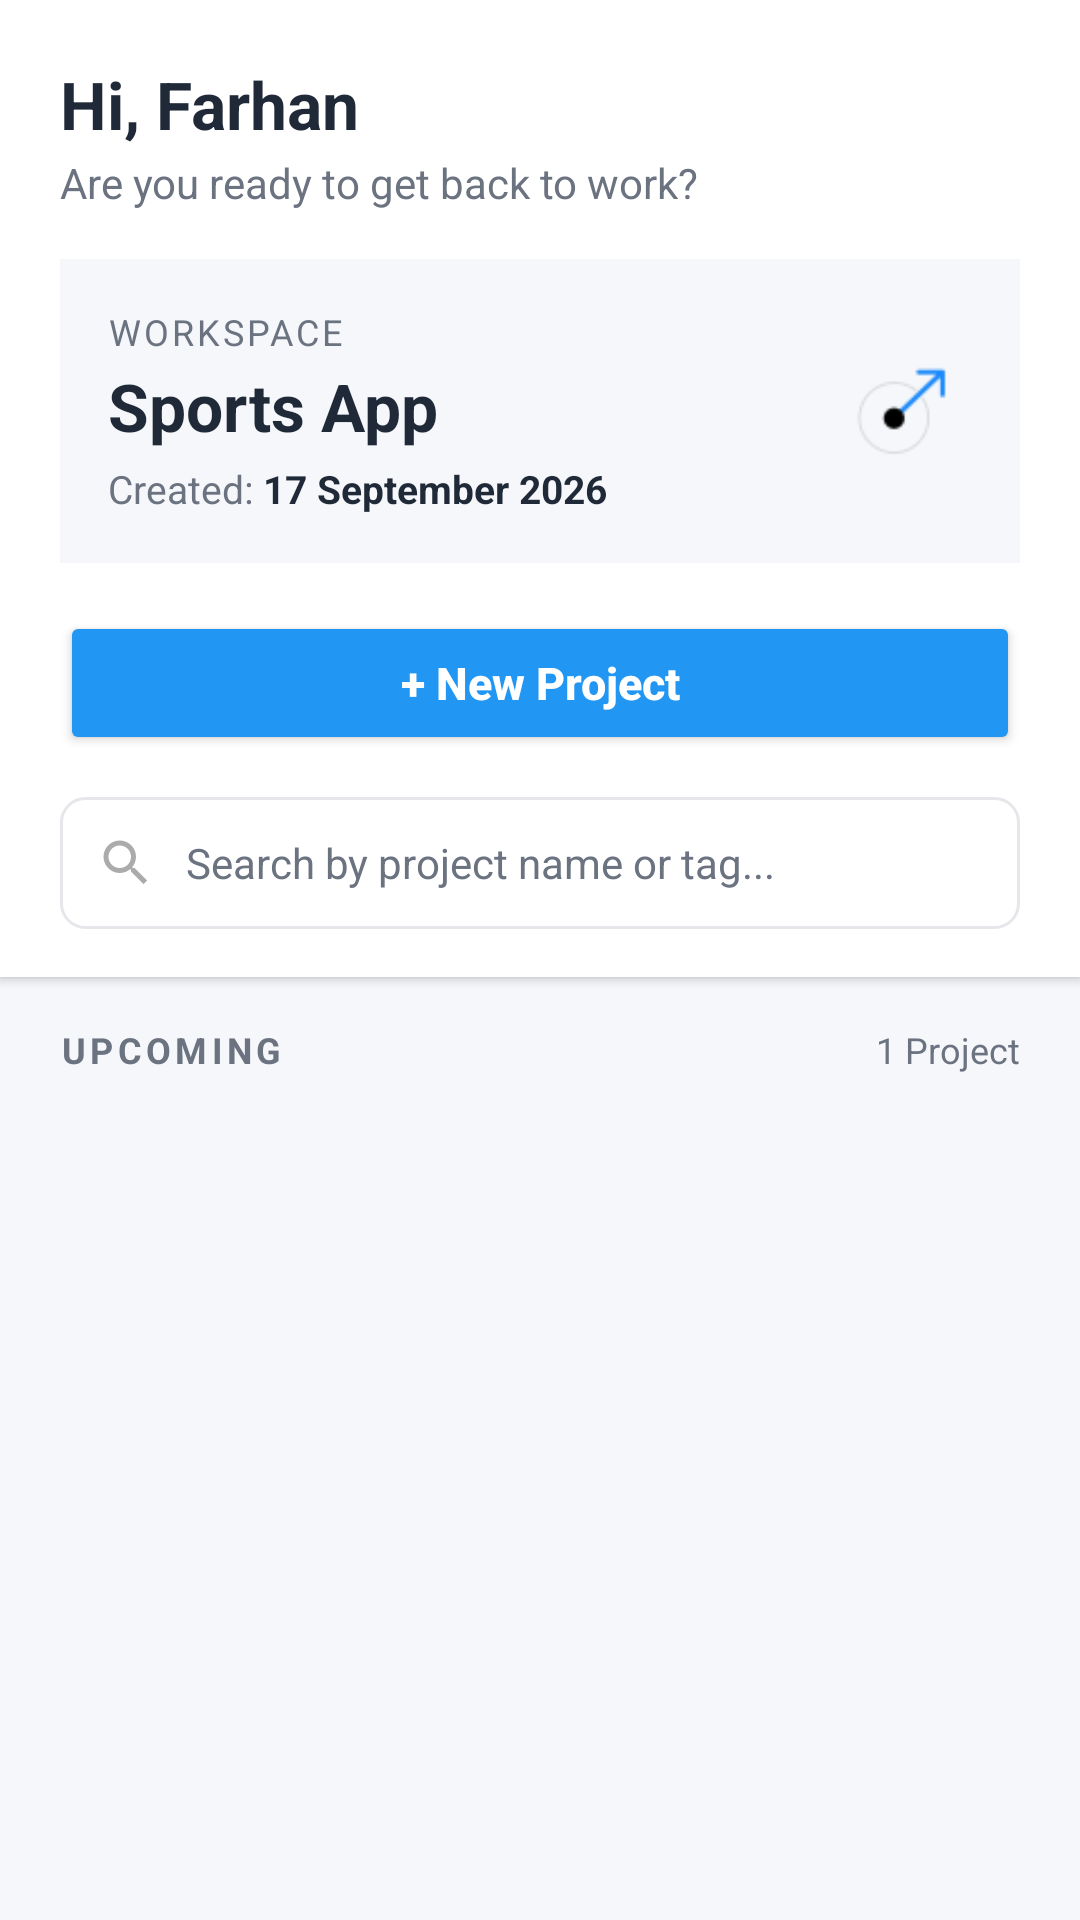

Layout XML and referenced resources for this Android screen:
<!-- AndroidManifest.xml: application theme Theme.FirstApp -->
<!-- res/layout/activity_home.xml -->
<?xml version="1.0" encoding="utf-8"?>
<LinearLayout xmlns:android="http://schemas.android.com/apk/res/android"
    xmlns:tools="http://schemas.android.com/tools"
    android:id="@+id/main"
    android:layout_width="match_parent"
    android:layout_height="match_parent"
    android:orientation="vertical"
    android:background="@color/tf_bg_screen"
    tools:context=".HomeActivity">

    
    <LinearLayout
        android:layout_width="match_parent"
        android:layout_height="wrap_content"
        android:orientation="vertical"
        android:background="@color/tf_surface"
        android:paddingTop="20dp"
        android:paddingBottom="16dp"
        android:paddingHorizontal="20dp"
        android:elevation="2dp">

        <TextView
            android:layout_width="wrap_content"
            android:layout_height="wrap_content"
            android:text="@string/user_salutation"
            android:textSize="22sp"
            android:textStyle="bold"
            android:textColor="@color/tf_text_primary" />

        <TextView
            android:layout_width="wrap_content"
            android:layout_height="wrap_content"
            android:text="@string/main_sub"
            android:textSize="14sp"
            android:textColor="@color/tf_text_secondary"
            android:layout_marginTop="2dp" />

        
        <LinearLayout
            android:layout_width="match_parent"
            android:layout_height="wrap_content"
            android:orientation="horizontal"
            android:background="@color/tf_bg_screen"
            android:layout_marginTop="16dp"
            android:padding="16dp"
            android:gravity="center_vertical">

            <LinearLayout
                android:layout_width="0dp"
                android:layout_height="wrap_content"
                android:layout_weight="1"
                android:orientation="vertical">

                <TextView
                    android:layout_width="wrap_content"
                    android:layout_height="wrap_content"
                    android:text="@string/workspace_title"
                    android:textSize="12sp"
                    android:textColor="@color/tf_text_secondary"
                    android:textAllCaps="true"
                    android:letterSpacing="0.08" />

                <TextView
                    android:layout_width="wrap_content"
                    android:layout_height="wrap_content"
                    android:text="@string/workspace_name"
                    android:textSize="22sp"
                    android:textStyle="bold"
                    android:textColor="@color/tf_text_primary"
                    android:layout_marginTop="2dp" />

                <LinearLayout
                    android:layout_width="wrap_content"
                    android:layout_height="wrap_content"
                    android:orientation="horizontal"
                    android:layout_marginTop="4dp">

                    <TextView
                        android:layout_width="wrap_content"
                        android:layout_height="wrap_content"
                        android:text="@string/workspace_sub"
                        android:textSize="13sp"
                        android:textColor="@color/tf_text_secondary" />

                    <TextView
                        android:layout_width="wrap_content"
                        android:layout_height="wrap_content"
                        android:text="@string/workspace_creation_date"
                        android:textSize="13sp"
                        android:textStyle="bold"
                        android:textColor="@color/tf_text_primary" />
                </LinearLayout>
            </LinearLayout>

            <ImageView
                android:layout_width="48dp"
                android:layout_height="48dp"
                android:src="@drawable/workspace_icon"
                android:contentDescription="@string/todo" />
        </LinearLayout>

        
        <Button
            android:id="@+id/buttonNewProject"
            android:layout_width="match_parent"
            android:layout_height="48dp"
            android:layout_marginTop="16dp"
            android:text="+ New Project"
            android:backgroundTint="@color/tf_primary"
            android:textColor="@color/white"
            android:textSize="15sp"
            android:textStyle="bold"
            android:textAllCaps="false" />

        
        <LinearLayout
            android:layout_width="match_parent"
            android:layout_height="44dp"
            android:orientation="horizontal"
            android:background="@drawable/bg_input_field"
            android:layout_marginTop="14dp"
            android:gravity="center_vertical"
            android:paddingHorizontal="12dp">

            <ImageView
                android:layout_width="20dp"
                android:layout_height="20dp"
                android:src="@drawable/ic_search"
                android:contentDescription="Search"
                android:alpha="0.6" />

            <EditText
                android:id="@+id/editSearchProjects"
                android:layout_width="0dp"
                android:layout_height="match_parent"
                android:layout_weight="1"
                android:background="@null"
                android:hint="Search by project name or tag..."
                android:textSize="14sp"
                android:textColor="@color/tf_text_primary"
                android:textColorHint="@color/tf_text_secondary"
                android:paddingStart="10dp"
                android:paddingEnd="10dp"
                android:singleLine="true"
                android:imeOptions="actionSearch" />

            <ImageView
                android:id="@+id/buttonClearSearch"
                android:layout_width="18dp"
                android:layout_height="18dp"
                android:src="@drawable/ic_close"
                android:contentDescription="Clear search"
                android:visibility="gone"
                android:alpha="0.5" />
        </LinearLayout>

    </LinearLayout>

    
    <LinearLayout
        android:layout_width="match_parent"
        android:layout_height="wrap_content"
        android:orientation="horizontal"
        android:paddingHorizontal="20dp"
        android:paddingTop="16dp"
        android:paddingBottom="8dp"
        android:gravity="center_vertical">

        <TextView
            android:layout_width="0dp"
            android:layout_height="wrap_content"
            android:layout_weight="1"
            android:text="@string/upcoming_projects"
            android:textSize="12sp"
            android:textColor="@color/tf_text_secondary"
            android:textStyle="bold"
            android:textAllCaps="true"
            android:letterSpacing="0.12" />

        <TextView
            android:id="@+id/textProjectsCount"
            android:layout_width="wrap_content"
            android:layout_height="wrap_content"
            android:text="1 Project"
            android:textSize="12sp"
            android:textColor="@color/tf_text_secondary" />
    </LinearLayout>

    
    <FrameLayout
        android:layout_width="match_parent"
        android:layout_height="0dp"
        android:layout_weight="1">

        <androidx.recyclerview.widget.RecyclerView
            android:id="@+id/recyclerViewProjects"
            android:layout_width="match_parent"
            android:layout_height="match_parent"
            android:paddingHorizontal="20dp"
            android:paddingTop="8dp"
            android:paddingBottom="24dp"
            android:clipToPadding="false"
            android:scrollbars="vertical" />

        
        <TextView
            android:id="@+id/emptyProjectsView"
            android:layout_width="match_parent"
            android:layout_height="wrap_content"
            android:layout_gravity="center"
            android:gravity="center"
            android:padding="32dp"
            android:text="@string/no_projects"
            android:textColor="@color/tf_text_secondary"
            android:textSize="14sp"
            android:visibility="gone" />

    </FrameLayout>

</LinearLayout>
<!-- resources referenced by this layout -->
<resources>
  <color name="tf_bg_screen">#F5F7FA</color>
  <color name="tf_primary">#2196F3</color>
  <color name="tf_surface">#FFFFFF</color>
  <color name="tf_text_primary">#1F2937</color>
  <color name="tf_text_secondary">#6B7280</color>
  <color name="white">#FFFFFFFF</color>
  <!-- drawable bg_input_field (drawable) -->
  <?xml version="1.0" encoding="utf-8"?>
  <shape xmlns:android="http://schemas.android.com/apk/res/android" android:shape="rectangle">
      <solid android:color="@color/white" />
      <corners android:radius="8dp" />
      <stroke android:width="1dp" android:color="@color/tf_stroke" />
  </shape>
  <!-- drawable ic_search (drawable) -->
  <vector xmlns:android="http://schemas.android.com/apk/res/android"
      android:width="24dp"
      android:height="24dp"
      android:viewportWidth="24"
      android:viewportHeight="24">
    <path
        android:fillColor="#757575"
        android:pathData="M15.5,14h-0.79l-0.28,-0.27C15.41,12.59 16,11.11 16,9.5 16,5.91 13.09,3 9.5,3S3,5.91 3,9.5 5.91,16 9.5,16c1.61,0 3.09,-0.59 4.23,-1.57l0.27,0.28v0.79l5,4.99L20.49,19l-4.99,-5zM9.5,14C7.01,14 5,11.99 5,9.5S7.01,5 9.5,5 14,7.01 14,9.5 11.99,14 9.5,14z"/>
  </vector>
  <!-- drawable workspace_icon: png bitmap (drawable, 2046 bytes) -->
  <string name="main_sub">Are you ready to get back to work?</string>
  <string name="no_projects">No projects yet. Tap New Project to add your first project.</string>
  <string name="todo">TODO</string>
  <string name="upcoming_projects">Upcoming</string>
  <string name="user_salutation">Hi, Farhan</string>
  <string name="workspace_creation_date">17 September 2026</string>
  <string name="workspace_name">Sports App</string>
  <string name="workspace_sub">"Created: "</string>
  <string name="workspace_title">Workspace</string>
  <style name="Theme.FirstApp" parent="Base.Theme.FirstApp" />
  <color name="tf_stroke">#E5E7EB</color>
  <style name="Base.Theme.FirstApp" parent="Theme.Material3.DayNight.NoActionBar">
          
          <item name="android:windowBackground">@color/window_background</item>
          
      </style>
  <color name="window_background">#F5F7FA</color>
</resources>
